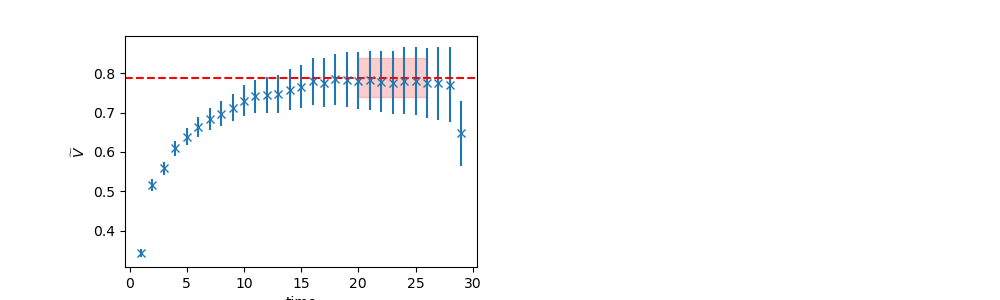

Source data for this figure (header and first rows):
	EffectiveMass	Error	RegUp	RegLow
0	0.7878	0.04931	27	20
